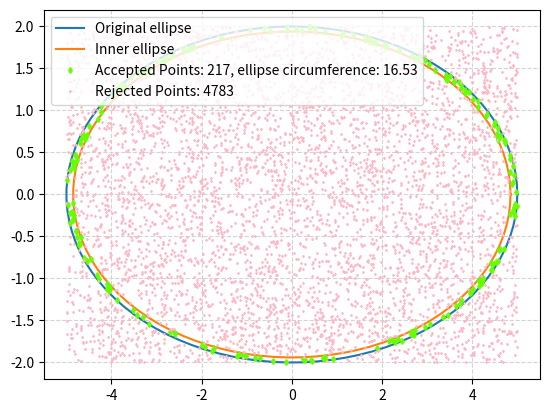

Write Python code to recreate this figure. (Note: this script raises an exception after producing the figure.)
#Ellipse circumference 
import numpy as np
from matplotlib import pyplot as plt
from math import pi
import random
import statistics

def check_ellipse(x, y, a1, b1, a2, b2):
    """
    This method checks if the given point falls in between the ellipses.
        'x' -- given point x coordinate
        'y' -- given point y coordinate
        'a1' -- semi maJor axis of larger ellipse
        'b1' -- semi miNor axis of larger ellipse
        'a2' -- semi maJor axis of smaller ellipse
        'b1' -- semi miNor axis of smaller ellipse
    """
    if (x ** 2 / a1 ** 2 + y ** 2 / b1 ** 2 <= 1) and (x ** 2 / a2 ** 2 + y ** 2 / b2 ** 2 >= 1):
        return True
    else:
        return False
    
##----------------------------------------------------##
def main():
    u = 0.0    #x-position of the center
    v = 0.0    #y-position of the center
    a = 5.0    #radius on the x-axis
    b = 2.0    #radius on the y-axis
  
    #scale factor for the inner ellipse (very smart)
    dk = 0.97
    a2 = a*dk 
    b2 = b*dk
    thickness = (a - a2 + b - b2) / 2
  
    t = np.linspace(0, 2*pi, 100)
    
    #Rectangle bounds
    x_min = u - a
    x_max = u + a
    y_min = v - b
    y_max = v + b
    area_rect = (2 * a) * (2 * b)

    #Random number generator in a rectangle
    points_in_bound = 0
    points_total = 5000

    accept_x = []
    accept_y = []
    reject_x = []
    reject_y = []

    for i in range (points_total):
        rand_num_x = random.uniform(x_min, x_max)
        rand_num_y = random.uniform(y_min, y_max)
        if check_ellipse(rand_num_x, rand_num_y, a, b, a2, b2):
            points_in_bound += 1
            accept_x.append(rand_num_x)
            accept_y.append(rand_num_y)
        else:
            reject_x.append(rand_num_x)
            reject_y.append(rand_num_y)
    result_ratio = points_in_bound / points_total
    area_ellipse = area_rect * result_ratio
    circ_ellipse = area_ellipse / thickness

    plt.plot(u + (a*np.cos(t)), v + b*np.sin(t) , label= f"Original ellipse" )
    plt.plot(u + (a2*np.cos(t)), v + (b2*np.sin(t)) , label= f"Inner ellipse" )
    plt.plot(accept_x, accept_y,
            color = '#66ff00', # bright green
            marker = "d",
            linestyle = "None",
            markersize = 3,
            label = f"Accepted Points: {points_in_bound}, ellipse circumference: {circ_ellipse:.2f}")
    
    plt.plot(reject_x, reject_y,
            color = '#ffb7c5', # cherry blossom pink
            marker = "d",
            linestyle = "None",
            markersize = 1,
            label = f"Rejected Points: {points_total - points_in_bound}")
    

    plt.grid(color='lightgray',linestyle='--')
    # plt.show()
    plt.legend()

    plot_destination = "figures/ellipse.png"
    plt.savefig(plot_destination, dpi=500)
    plt.clf()


    ##------------------------statistical error----------------------------##
    npoints_list = np.arange(100, 3001, 100)
    standev_list = []

    for points in npoints_list:
        circ_list = []
        for trial in range (1000): # for each dart sample size, repeat 1000 times
            points_in_bound = 0
            for i in range (points):
                rand_num_x = random.uniform(x_min, x_max)
                rand_num_y = random.uniform(y_min, y_max)
                if check_ellipse(rand_num_x, rand_num_y, a, b, a2, b2):
                    points_in_bound += 1
            result_ratio = points_in_bound / points
            area_ellipse = area_rect * result_ratio
            circ_ellipse = area_ellipse / thickness
            circ_list.append(circ_ellipse)

        standev_list.append(statistics.stdev(circ_list))

        print(f"Number of Darts: {points}")
        # print(f"Lowest: {min(circ_list):.2f}")
        # print(f"Highest: {max(circ_list):.2f}")
        # print(f"Mean: {statistics.mean(circ_list):.2f}")
        print(f"Standard Deviation: {statistics.stdev(circ_list):.2f}")
        print(f"")

    plt.plot(npoints_list, standev_list,
            color = '#7fffd4', # aquamarine
            marker = "d",
            linestyle = "None",
            markersize = 10,
            label = f"Data")
    plt.title(f"Statistical Error vs Sample Points, Ellipse Circumference")
    plt.xlabel(f"Number of Dart Sample for each Simulation")
    plt.ylabel(f"Standard Deviation of 1000 Circumference Simulations")
    plot_destination = "figures/ellipse_sim.png"
    plt.savefig(plot_destination, dpi=500)
##----------------------------------------------------##

if __name__ == "__main__":
    main()
